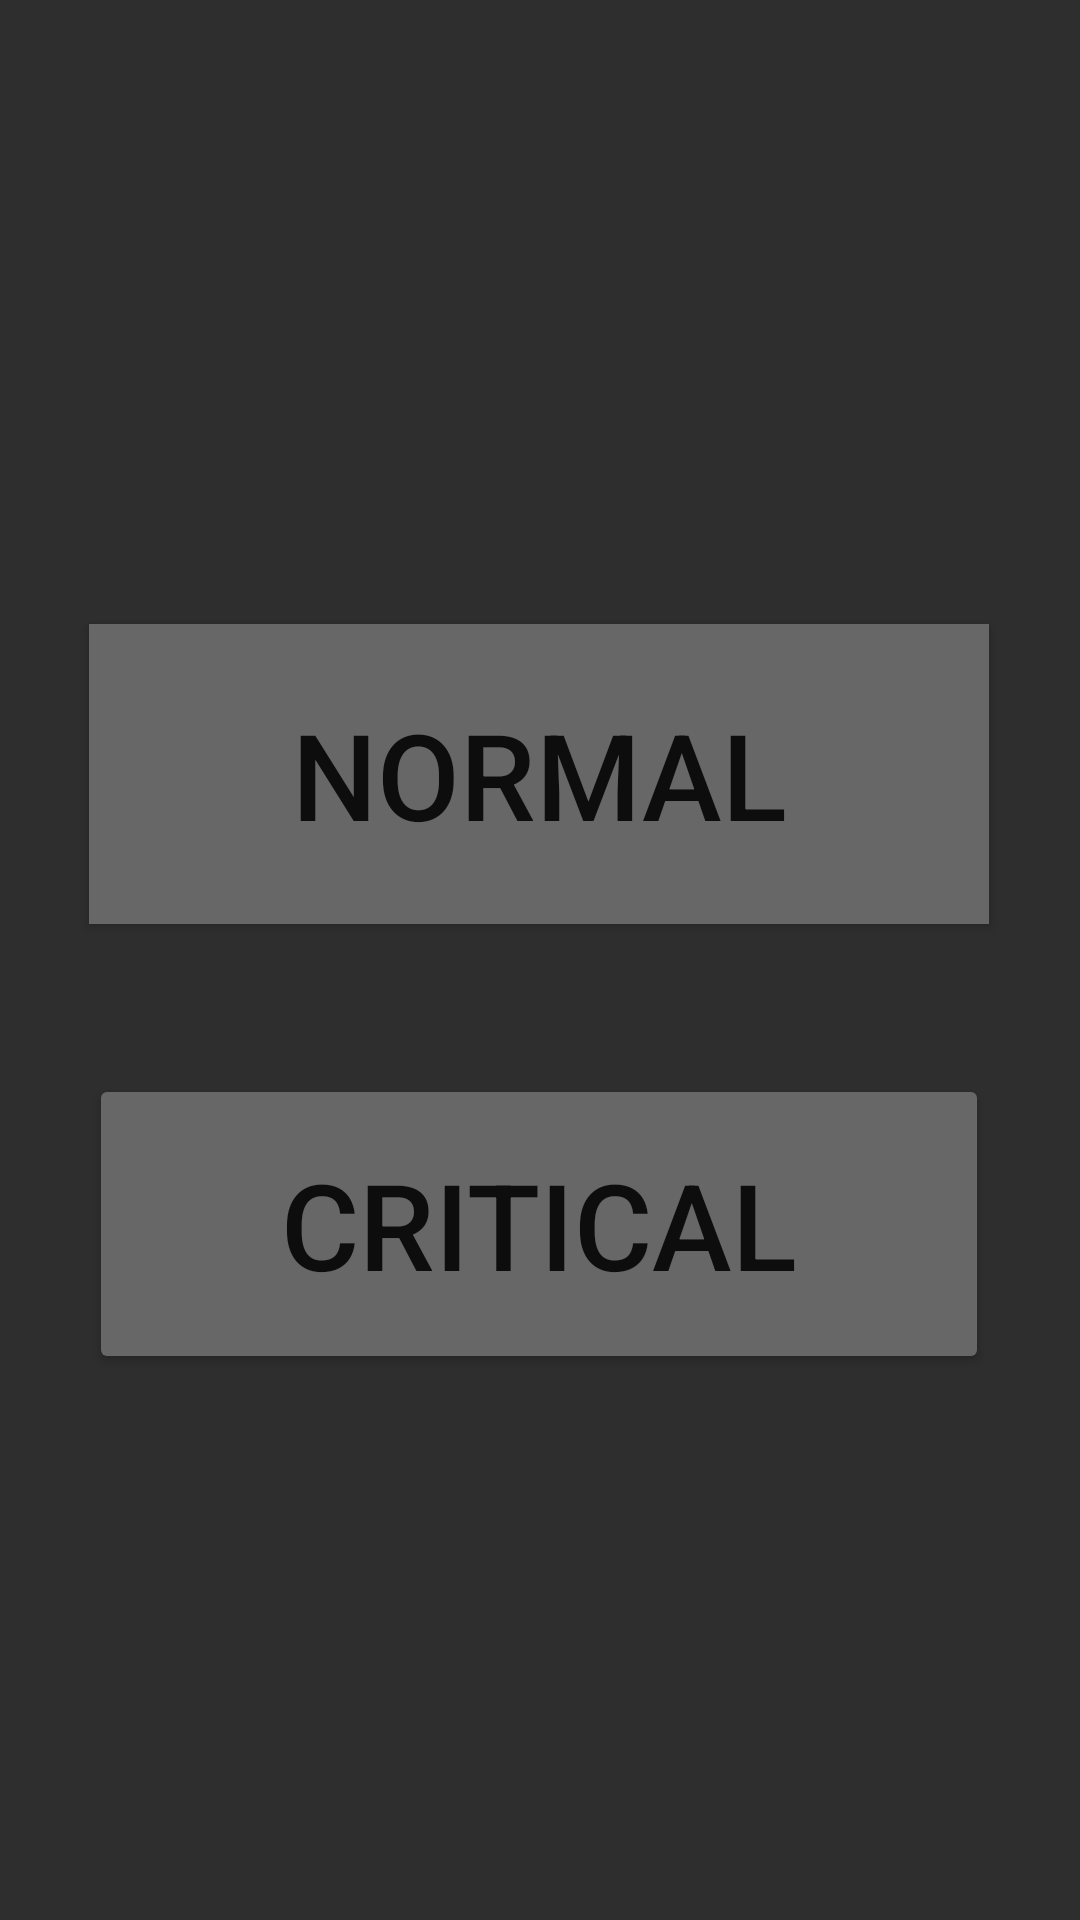

Android layout source for this screen:
<!-- AndroidManifest.xml: application theme Theme.MicroBankingSystem -->
<!-- res/layout/activity_opening_window.xml -->
<?xml version="1.0" encoding="utf-8"?>
<androidx.constraintlayout.widget.ConstraintLayout xmlns:android="http://schemas.android.com/apk/res/android"
    xmlns:app="http://schemas.android.com/apk/res-auto"
    xmlns:tools="http://schemas.android.com/tools"
    android:layout_width="match_parent"
    android:layout_height="match_parent"

    android:background="@color/dark_gray_background"
    tools:context=".ui.OpeningWindow">

    <Button
        android:id="@+id/btn_transaction_normal"
        android:layout_width="300dp"
        android:layout_height="100dp"
        android:layout_marginTop="208dp"
        android:text="Normal"
        android:textSize="40sp"
        android:background="@color/light_gray_button"
        app:layout_constraintEnd_toEndOf="parent"
        app:layout_constraintHorizontal_bias="0.495"
        app:layout_constraintStart_toStartOf="parent"
        app:layout_constraintTop_toTopOf="parent"/>

    <Button
        android:id="@+id/btn_transaction_critical"
        android:layout_width="300dp"
        android:layout_height="100dp"
        android:layout_marginTop="50dp"
        android:text="@string/btn_transaction_select_critical"
        android:textSize="40sp"
        android:backgroundTint="@color/light_gray_button"
        app:layout_constraintBottom_toBottomOf="parent"
        app:layout_constraintEnd_toEndOf="parent"
        app:layout_constraintHorizontal_bias="0.495"
        app:layout_constraintStart_toStartOf="parent"
        app:layout_constraintTop_toBottomOf="@+id/btn_transaction_normal"
        app:layout_constraintVertical_bias="0.0" />


</androidx.constraintlayout.widget.ConstraintLayout>
<!-- resources referenced by this layout -->
<resources>
  <color name="dark_gray_background">#2E2E2E</color>
  <color name="light_gray_button">#676767</color>
  <string name="btn_transaction_select_critical">Critical</string>
  <style name="Theme.MicroBankingSystem" parent="Theme.AppCompat.Light.NoActionBar">
          
          <item name="colorPrimary">@color/purple_500</item>
          <item name="colorPrimaryVariant">@color/purple_700</item>
          <item name="colorOnPrimary">@color/white</item>
          
          <item name="colorSecondary">@color/teal_200</item>
          <item name="colorSecondaryVariant">@color/teal_700</item>
          <item name="colorOnSecondary">@color/black</item>
          
          <item name="android:statusBarColor" tools:targetApi="l">?attr/colorPrimaryVariant</item>
          
      </style>
  <color name="purple_500">#FF6200EE</color>
  <color name="purple_700">#FF3700B3</color>
  <color name="white">#FFFFFFFF</color>
  <color name="teal_200">#FF03DAC5</color>
  <color name="teal_700">#FF018786</color>
  <color name="black">#FF000000</color>
</resources>
